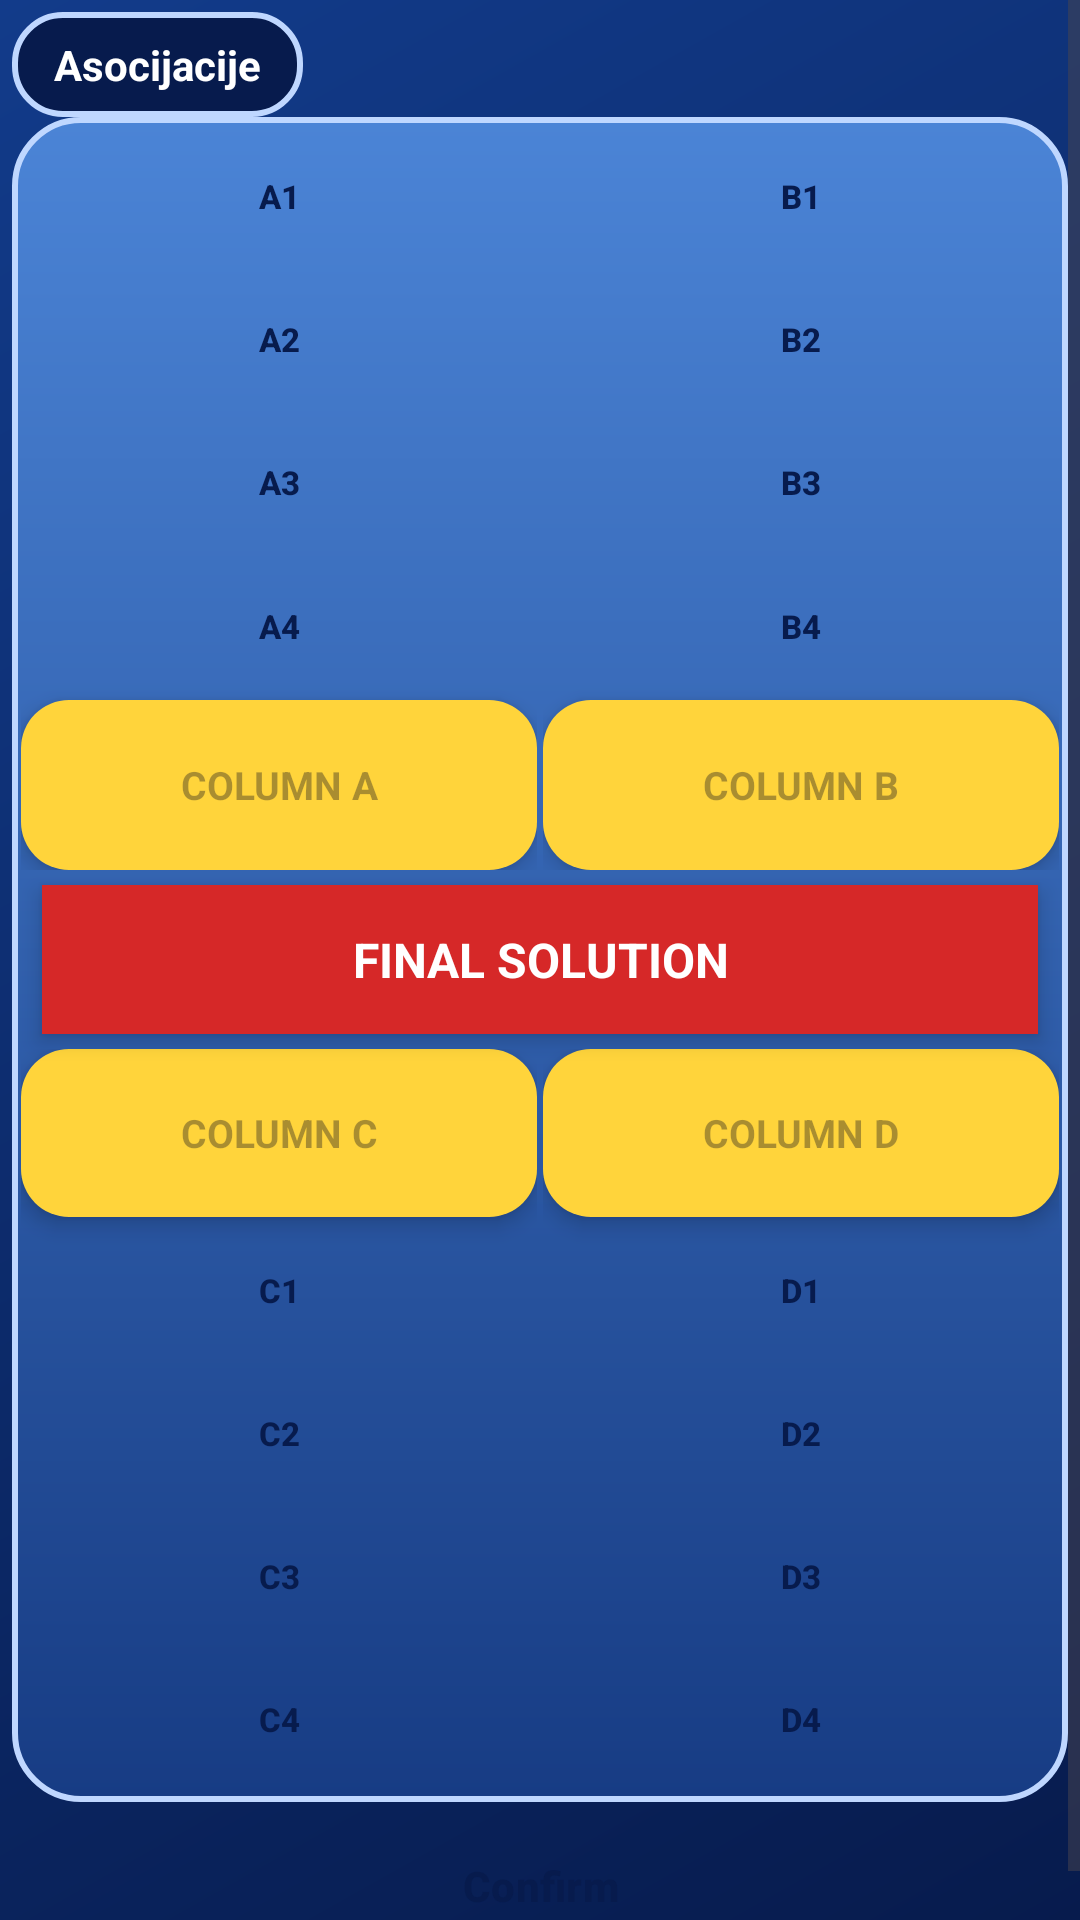

Produce the Android XML layout that renders to this screen, including the resource entries it uses.
<!-- AndroidManifest.xml: application theme Theme.Slagalica -->
<!-- res/layout/fragment_asocijacije.xml -->
<?xml version="1.0" encoding="utf-8"?>
<ScrollView xmlns:android="http://schemas.android.com/apk/res/android"
    android:layout_width="match_parent"
    android:layout_height="match_parent"
    android:fillViewport="true">

    <LinearLayout
        android:layout_width="match_parent"
        android:layout_height="wrap_content"
        android:orientation="vertical"
        android:padding="4dp">

        <TextView
            android:layout_width="wrap_content"
            android:layout_height="wrap_content"
            android:background="@drawable/bg_round_title_bar"
            android:paddingStart="14dp"
            android:paddingTop="8dp"
            android:paddingEnd="14dp"
            android:paddingBottom="8dp"
            android:text="@string/asocijacije"
            android:textColor="@color/white"
            android:textStyle="bold" />

        <LinearLayout
            android:layout_width="match_parent"
            android:layout_height="wrap_content"
            android:background="@drawable/bg_round_board"
            android:orientation="vertical"
            android:padding="2dp">

            
            <LinearLayout
                android:layout_width="match_parent"
                android:layout_height="250dp"
                android:baselineAligned="false"
                android:orientation="horizontal">

                
                <LinearLayout
                    android:layout_width="0dp"
                    android:layout_height="match_parent"
                    android:layout_weight="1"
                    android:orientation="vertical"
                    android:padding="1dp">
                    <Button android:id="@+id/btnA1" style="@style/SlagalicaSecondaryButton" android:layout_width="match_parent" android:layout_height="0dp" android:layout_weight="1" android:text="@string/label_a1" android:layout_marginBottom="1dp" android:padding="0dp" android:textSize="11sp" android:minHeight="0dp"/>
                    <Button android:id="@+id/btnA2" style="@style/SlagalicaSecondaryButton" android:layout_width="match_parent" android:layout_height="0dp" android:layout_weight="1" android:text="@string/label_a2" android:layout_marginBottom="1dp" android:padding="0dp" android:textSize="11sp" android:minHeight="0dp"/>
                    <Button android:id="@+id/btnA3" style="@style/SlagalicaSecondaryButton" android:layout_width="match_parent" android:layout_height="0dp" android:layout_weight="1" android:text="@string/label_a3" android:layout_marginBottom="1dp" android:padding="0dp" android:textSize="11sp" android:minHeight="0dp"/>
                    <Button android:id="@+id/btnA4" style="@style/SlagalicaSecondaryButton" android:layout_width="match_parent" android:layout_height="0dp" android:layout_weight="1" android:text="@string/label_a4" android:layout_marginBottom="1dp" android:padding="0dp" android:textSize="11sp" android:minHeight="0dp"/>
                    <EditText android:id="@+id/etSolutionA" style="@style/SlagalicaQuestionField" android:layout_width="match_parent" android:layout_height="0dp" android:layout_weight="1.2" android:hint="@string/column_a" android:textSize="13sp" android:padding="2dp" android:inputType="textCapCharacters" android:gravity="center" android:background="@drawable/bg_button_primary" android:autofillHints="none" android:minHeight="0dp"/>
                </LinearLayout>

                
                <LinearLayout
                    android:layout_width="0dp"
                    android:layout_height="match_parent"
                    android:layout_weight="1"
                    android:orientation="vertical"
                    android:padding="1dp">
                    <Button android:id="@+id/btnB1" style="@style/SlagalicaSecondaryButton" android:layout_width="match_parent" android:layout_height="0dp" android:layout_weight="1" android:text="@string/label_b1" android:layout_marginBottom="1dp" android:padding="0dp" android:textSize="11sp" android:minHeight="0dp"/>
                    <Button android:id="@+id/btnB2" style="@style/SlagalicaSecondaryButton" android:layout_width="match_parent" android:layout_height="0dp" android:layout_weight="1" android:text="@string/label_b2" android:layout_marginBottom="1dp" android:padding="0dp" android:textSize="11sp" android:minHeight="0dp"/>
                    <Button android:id="@+id/btnB3" style="@style/SlagalicaSecondaryButton" android:layout_width="match_parent" android:layout_height="0dp" android:layout_weight="1" android:text="@string/label_b3" android:layout_marginBottom="1dp" android:padding="0dp" android:textSize="11sp" android:minHeight="0dp"/>
                    <Button android:id="@+id/btnB4" style="@style/SlagalicaSecondaryButton" android:layout_width="match_parent" android:layout_height="0dp" android:layout_weight="1" android:text="@string/label_b4" android:layout_marginBottom="1dp" android:padding="0dp" android:textSize="11sp" android:minHeight="0dp"/>
                    <EditText android:id="@+id/etSolutionB" style="@style/SlagalicaQuestionField" android:layout_width="match_parent" android:layout_height="0dp" android:layout_weight="1.2" android:hint="@string/column_b" android:textSize="13sp" android:padding="2dp" android:inputType="textCapCharacters" android:gravity="center" android:background="@drawable/bg_button_primary" android:autofillHints="none" android:minHeight="0dp"/>
                </LinearLayout>
            </LinearLayout>

            
            <EditText
                android:id="@+id/etFinalSolution"
                style="@style/SlagalicaQuestionField"
                android:layout_width="match_parent"
                android:layout_height="wrap_content"
                android:layout_marginHorizontal="8dp"
                android:layout_marginVertical="4dp"
                android:background="@color/slagalica_red"
                android:hint="@string/final_solution"
                android:textColor="@color/white"
                android:textColorHint="@color/white"
                android:textSize="16sp"
                android:gravity="center"
                android:inputType="textCapCharacters"
                android:autofillHints="none"
                android:minHeight="44dp" />

            
            <LinearLayout
                android:layout_width="match_parent"
                android:layout_height="250dp"
                android:baselineAligned="false"
                android:orientation="horizontal">

                
                <LinearLayout
                    android:layout_width="0dp"
                    android:layout_height="match_parent"
                    android:layout_weight="1"
                    android:orientation="vertical"
                    android:padding="1dp">
                    <EditText android:id="@+id/etSolutionC" style="@style/SlagalicaQuestionField" android:layout_width="match_parent" android:layout_height="0dp" android:layout_weight="1.2" android:hint="@string/column_c" android:textSize="13sp" android:padding="2dp" android:inputType="textCapCharacters" android:gravity="center" android:background="@drawable/bg_button_primary" android:layout_marginBottom="1dp" android:autofillHints="none" android:minHeight="0dp"/>
                    <Button android:id="@+id/btnC1" style="@style/SlagalicaSecondaryButton" android:layout_width="match_parent" android:layout_height="0dp" android:layout_weight="1" android:text="@string/label_c1" android:layout_marginBottom="1dp" android:padding="0dp" android:textSize="11sp" android:minHeight="0dp"/>
                    <Button android:id="@+id/btnC2" style="@style/SlagalicaSecondaryButton" android:layout_width="match_parent" android:layout_height="0dp" android:layout_weight="1" android:text="@string/label_c2" android:layout_marginBottom="1dp" android:padding="0dp" android:textSize="11sp" android:minHeight="0dp"/>
                    <Button android:id="@+id/btnC3" style="@style/SlagalicaSecondaryButton" android:layout_width="match_parent" android:layout_height="0dp" android:layout_weight="1" android:text="@string/label_c3" android:layout_marginBottom="1dp" android:padding="0dp" android:textSize="11sp" android:minHeight="0dp"/>
                    <Button android:id="@+id/btnC4" style="@style/SlagalicaSecondaryButton" android:layout_width="match_parent" android:layout_height="0dp" android:layout_weight="1" android:text="@string/label_c4" android:layout_marginBottom="1dp" android:padding="0dp" android:textSize="11sp" android:minHeight="0dp"/>
                </LinearLayout>

                
                <LinearLayout
                    android:layout_width="0dp"
                    android:layout_height="match_parent"
                    android:layout_weight="1"
                    android:orientation="vertical"
                    android:padding="1dp">
                    <EditText android:id="@+id/etSolutionD" style="@style/SlagalicaQuestionField" android:layout_width="match_parent" android:layout_height="0dp" android:layout_weight="1.2" android:hint="@string/column_d" android:textSize="13sp" android:padding="2dp" android:inputType="textCapCharacters" android:gravity="center" android:background="@drawable/bg_button_primary" android:layout_marginBottom="1dp" android:autofillHints="none" android:minHeight="0dp"/>
                    <Button android:id="@+id/btnD1" style="@style/SlagalicaSecondaryButton" android:layout_width="match_parent" android:layout_height="0dp" android:layout_weight="1" android:text="@string/label_d1" android:layout_marginBottom="1dp" android:padding="0dp" android:textSize="11sp" android:minHeight="0dp"/>
                    <Button android:id="@+id/btnD2" style="@style/SlagalicaSecondaryButton" android:layout_width="match_parent" android:layout_height="0dp" android:layout_weight="1" android:text="@string/label_d2" android:layout_marginBottom="1dp" android:padding="0dp" android:textSize="11sp" android:minHeight="0dp"/>
                    <Button android:id="@+id/btnD3" style="@style/SlagalicaSecondaryButton" android:layout_width="match_parent" android:layout_height="0dp" android:layout_weight="1" android:text="@string/label_d3" android:layout_marginBottom="1dp" android:padding="0dp" android:textSize="11sp" android:minHeight="0dp"/>
                    <Button android:id="@+id/btnD4" style="@style/SlagalicaSecondaryButton" android:layout_width="match_parent" android:layout_height="0dp" android:layout_weight="1" android:text="@string/label_d4" android:layout_marginBottom="1dp" android:padding="0dp" android:textSize="11sp" android:minHeight="0dp"/>
                </LinearLayout>
            </LinearLayout>
        </LinearLayout>

        <Button
            android:id="@+id/confirmSolutionButton"
            style="@style/SlagalicaConfirmButton"
            android:layout_width="match_parent"
            android:layout_height="48dp"
            android:layout_marginTop="4dp"
            android:text="@string/confirm" />

    </LinearLayout>
</ScrollView>
<!-- resources referenced by this layout -->
<resources>
  <color name="slagalica_red">#D62828</color>
  <color name="white">#FFFFFF</color>
  <!-- drawable bg_button_primary (drawable) -->
  <?xml version="1.0" encoding="utf-8"?>
  <shape xmlns:android="http://schemas.android.com/apk/res/android">
      <solid android:color="@color/slagalica_yellow" />
      <corners android:radius="@dimen/button_radius" />
  </shape>
  <!-- drawable bg_round_board (drawable) -->
  <?xml version="1.0" encoding="utf-8"?>
  <shape xmlns:android="http://schemas.android.com/apk/res/android">
      <gradient
          android:angle="270"
          android:endColor="#173C84"
          android:startColor="#4B84D6" />
      <corners android:radius="22dp" />
      <stroke
          android:width="2dp"
          android:color="@color/slagalica_light_blue" />
  </shape>
  <!-- drawable bg_round_title_bar (drawable) -->
  <?xml version="1.0" encoding="utf-8"?>
  <shape xmlns:android="http://schemas.android.com/apk/res/android">
      <solid android:color="@color/slagalica_dark_blue" />
      <corners android:radius="16dp" />
      <stroke
          android:width="2dp"
          android:color="@color/slagalica_light_blue" />
  </shape>
  <string name="asocijacije">Asocijacije</string>
  <string name="column_a">COLUMN A</string>
  <string name="column_b">COLUMN B</string>
  <string name="column_c">COLUMN C</string>
  <string name="column_d">COLUMN D</string>
  <string name="confirm">Confirm</string>
  <string name="final_solution">FINAL SOLUTION</string>
  <string name="label_a1">A1</string>
  <string name="label_a2">A2</string>
  <string name="label_a3">A3</string>
  <string name="label_a4">A4</string>
  <string name="label_b1">B1</string>
  <string name="label_b2">B2</string>
  <string name="label_b3">B3</string>
  <string name="label_b4">B4</string>
  <string name="label_c1">C1</string>
  <string name="label_c2">C2</string>
  <string name="label_c3">C3</string>
  <string name="label_c4">C4</string>
  <string name="label_d1">D1</string>
  <string name="label_d2">D2</string>
  <string name="label_d3">D3</string>
  <string name="label_d4">D4</string>
  <style name="SlagalicaQuestionField">
          <item name="android:background">@drawable/bg_button_primary</item>
          <item name="android:textColor">@color/slagalica_dark_blue</item>
          <item name="android:textStyle">bold</item>
          <item name="android:gravity">center</item>
          <item name="android:padding">@dimen/card_padding</item>
          <item name="android:elevation">4dp</item>
      </style>
  <style name="Theme.Slagalica" parent="Base.Theme.Slagalica" />
  <color name="slagalica_yellow">#FFD43B</color>
  <dimen name="button_radius">16dp</dimen>
  <color name="slagalica_light_blue">#BFD7FF</color>
  <color name="slagalica_dark_blue">#071B4D</color>
  <dimen name="button_height">52dp</dimen>
  <dimen name="card_padding">14dp</dimen>
  <color name="slagalica_blue">#123B8A</color>
  <!-- drawable empty_splash (drawable) -->
  <?xml version="1.0" encoding="utf-8"?>
  <shape xmlns:android="http://schemas.android.com/apk/res/android">
  
      <size
          android:width="1dp"
          android:height="1dp" />
  
      <solid android:color="@android:color/transparent" />
  
  </shape>
  <!-- drawable bg_screen (drawable) -->
  <?xml version="1.0" encoding="utf-8"?>
  <shape xmlns:android="http://schemas.android.com/apk/res/android">
      <gradient
          android:startColor="@color/slagalica_dark_blue"
          android:endColor="@color/slagalica_blue"
          android:angle="135" />
  </shape>
  <style name="Widget.Slagalica.Toolbar" parent="Widget.Material3.Toolbar">
          <item name="android:background">@color/slagalica_light_blue</item>
          <item name="titleTextColor">@color/slagalica_dark_blue</item>
      </style>
  <style name="Widget.Slagalica.Button" parent="Widget.Material3.Button">
          <item name="android:textStyle">bold</item>
          <item name="android:textAllCaps">false</item>
          <item name="cornerRadius">@dimen/button_radius</item>
      </style>
</resources>
